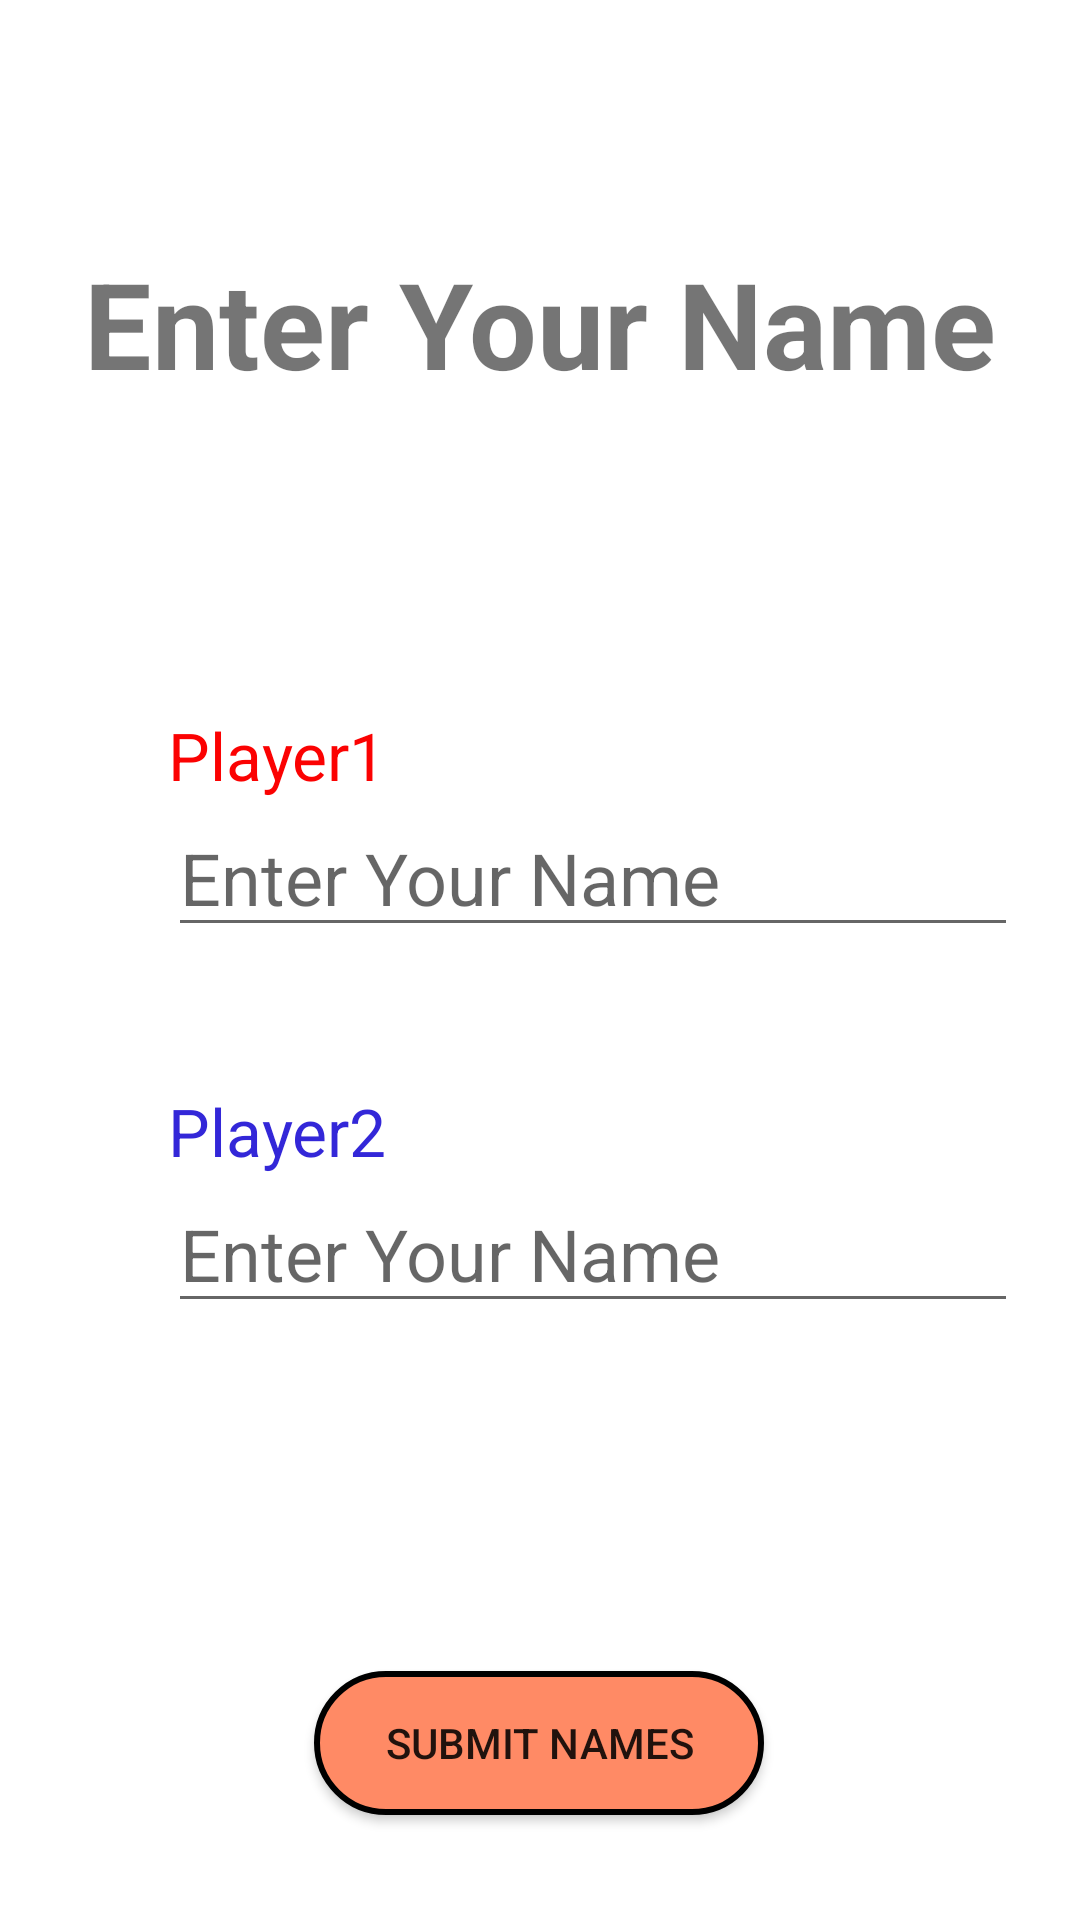

Android layout source for this screen:
<!-- AndroidManifest.xml: application theme Theme.XOOynu -->
<!-- res/layout/activity_player_setup.xml -->
<?xml version="1.0" encoding="utf-8"?>
<androidx.constraintlayout.widget.ConstraintLayout xmlns:android="http://schemas.android.com/apk/res/android"
    xmlns:app="http://schemas.android.com/apk/res-auto"
    xmlns:tools="http://schemas.android.com/tools"
    android:layout_width="match_parent"
    android:layout_height="match_parent"
    android:background="@color/white"
    tools:context=".PlayerSetup">

    <TextView
        android:id="@+id/textView2"
        android:layout_width="wrap_content"
        android:layout_height="wrap_content"
        android:layout_marginTop="81dp"
        android:text="@string/playerSetupTitle"
        android:textSize="40sp"
        android:textStyle="bold"
        app:layout_constraintEnd_toEndOf="parent"
        app:layout_constraintHorizontal_bias="0.5"
        app:layout_constraintStart_toStartOf="parent"
        app:layout_constraintTop_toTopOf="parent" />

    <TextView
        android:id="@+id/textView3"
        android:layout_width="wrap_content"
        android:layout_height="wrap_content"
        android:text="@string/label1"
        android:textSize="22sp"
        android:textColor="#FB0202"
        app:layout_constraintBottom_toTopOf="@+id/editTextTextPersonName"
        app:layout_constraintStart_toStartOf="@+id/editTextTextPersonName" />

    <TextView
        android:id="@+id/textView4"
        android:layout_width="wrap_content"
        android:layout_height="wrap_content"
        android:text="@string/label2"
        android:textSize="22sp"
        android:textColor="#3327D8"
        app:layout_constraintBottom_toTopOf="@+id/editTextTextPersonName2"
        app:layout_constraintStart_toStartOf="@+id/editTextTextPersonName2" />

    <EditText
        android:id="@+id/editTextTextPersonName"
        android:layout_width="wrap_content"
        android:layout_height="wrap_content"
        android:layout_marginStart="56dp"
        android:layout_marginTop="132dp"
        android:layout_marginEnd="116dp"
        android:ems="10"
        android:hint="@string/nameHint"
        android:inputType="textPersonName"
        android:minHeight="48dp"
        android:textSize="24sp"
        app:layout_constraintEnd_toEndOf="parent"
        app:layout_constraintHorizontal_bias="0.0"
        app:layout_constraintStart_toStartOf="parent"
        app:layout_constraintTop_toBottomOf="@+id/textView2" />

    <EditText
        android:id="@+id/editTextTextPersonName2"
        android:layout_width="wrap_content"
        android:layout_height="wrap_content"
        android:layout_marginStart="56dp"
        android:layout_marginTop="76dp"
        android:layout_marginEnd="145dp"
        android:ems="10"
        android:hint="@string/nameHint"
        android:inputType="textPersonName"
        android:minHeight="48dp"
        android:textSize="24sp"
        app:layout_constraintEnd_toEndOf="parent"
        app:layout_constraintHorizontal_bias="0.0"
        app:layout_constraintStart_toStartOf="parent"
        app:layout_constraintTop_toBottomOf="@+id/editTextTextPersonName" />

    <Button
        android:id="@+id/button2"
        android:layout_width="150dp"
        android:layout_height="wrap_content"
        android:layout_marginTop="116dp"
        android:background="@drawable/red_button"
        android:onClick="submitButtonClick"
        android:text="@string/submitButton"
        app:layout_constraintEnd_toEndOf="parent"
        app:layout_constraintHorizontal_bias="0.498"
        app:layout_constraintStart_toStartOf="parent"
        app:layout_constraintTop_toBottomOf="@+id/editTextTextPersonName2" />
</androidx.constraintlayout.widget.ConstraintLayout>
<!-- resources referenced by this layout -->
<resources>
  <!-- drawable red_button (drawable) -->
  <?xml version="1.0" encoding="utf-8"?>
  <selector xmlns:android="http://schemas.android.com/apk/res/android">
      <item>
          <shape android:shape="rectangle">
              <solid android:color="#FF8A65"/>
              <corners android:radius="100dp" />
              <stroke android:color="@color/black"
                  android:width="2dp" />
          </shape>
      </item>
  </selector>
  <string name="label1">Player1</string>
  <string name="label2">Player2</string>
  <string name="nameHint">Enter Your Name</string>
  <string name="playerSetupTitle">Enter Your Name</string>
  <string name="submitButton">Submit Names</string>
  <style name="Theme.XOOynu" parent="Theme.AppCompat.Light.NoActionBar">
          
          <item name="colorPrimary">@color/purple_500</item>
          <item name="colorPrimaryVariant">@color/purple_700</item>
          <item name="colorOnPrimary">@color/white</item>
          
          <item name="colorSecondary">@color/teal_200</item>
          <item name="colorSecondaryVariant">@color/teal_700</item>
          <item name="colorOnSecondary">@color/black</item>
          
          <item name="android:statusBarColor" tools:targetApi="l">?attr/colorPrimaryVariant</item>
          
          <item name="windowNoTitle">true</item>
          <item name="windowActionBar">false</item>
      </style>
  <!-- not gathered from this repository: default colours our renderer supplied (Android Studio template values) -->
  <color name="purple_500">#FF6200EE</color>
  <color name="purple_700">#FF3700B3</color>
  <color name="teal_200">#FF03DAC5</color>
  <color name="teal_700">#FF018786</color>
  <color name="black">#FF000000</color>
  <color name="white">#FFFFFFFF</color>
</resources>
